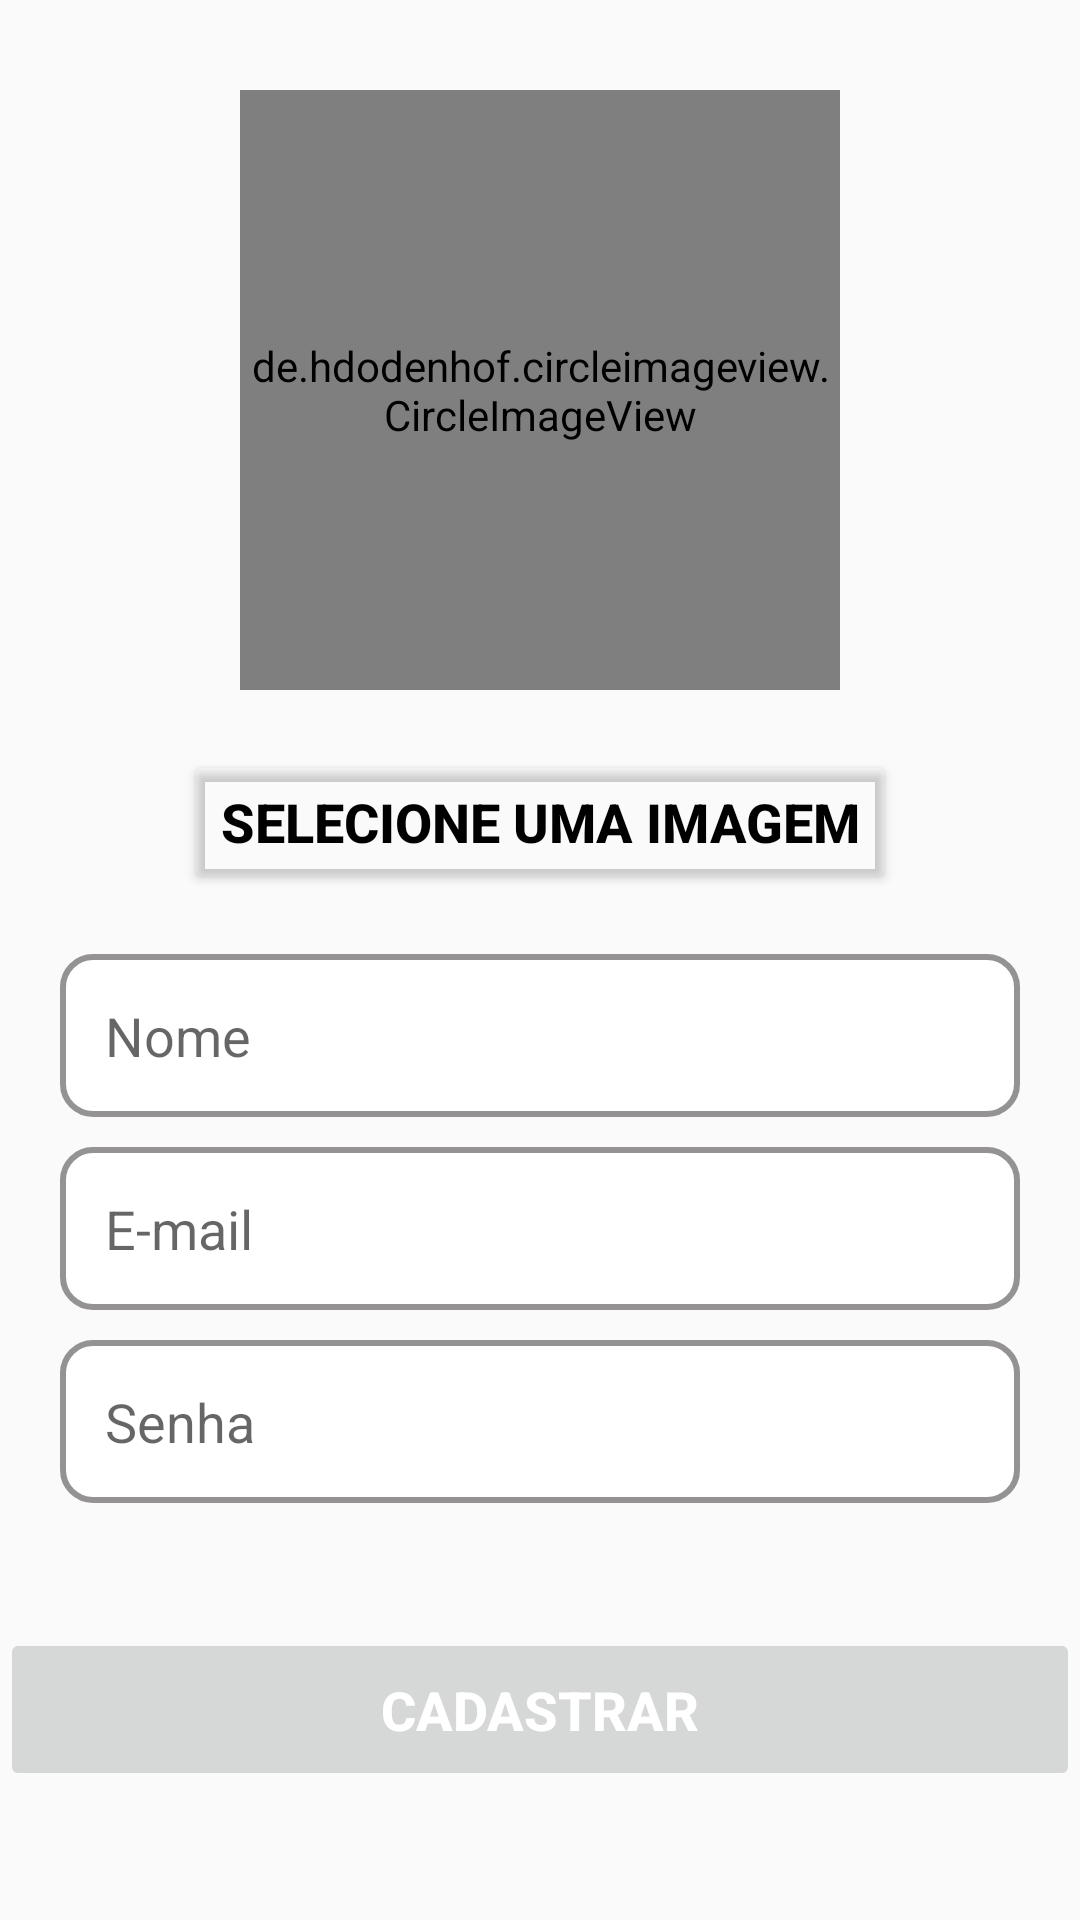

Reconstruct the res/layout file that produces this screen, plus the resources it refers to.
<!-- AndroidManifest.xml: application theme Theme.TIA -->
<!-- res/layout/activity_form_cadastro.xml -->
<?xml version="1.0" encoding="utf-8"?>
<androidx.core.widget.NestedScrollView
    android:layout_width="match_parent"
    android:layout_height="match_parent"
    android:fillViewport="true"
    xmlns:android="http://schemas.android.com/apk/res/android">


    <LinearLayout
        xmlns:android="http://schemas.android.com/apk/res/android"
        xmlns:app="http://schemas.android.com/apk/res-auto"
        xmlns:tools="http://schemas.android.com/tools"
        android:id="@+id/main"
        android:orientation="vertical"
        android:layout_width="match_parent"
        android:layout_height="match_parent"
        tools:context=".Form_Cadastro">

        <de.hdodenhof.circleimageview.CircleImageView
            android:id="@+id/fotoUsuario"
            android:layout_width="200dp"
            android:layout_height="200dp"
            android:src="@color/black"
            android:layout_gravity="center"
            android:layout_marginTop="30dp"/>
        <Button
            android:id="@+id/bt_selecionar_foto"
            android:layout_width="wrap_content"
            android:layout_height="wrap_content"
            android:text="Selecione uma imagem"
            android:textSize="18sp"
            android:textColor="@color/black"
            android:textStyle="bold"
            android:backgroundTint="@android:color/transparent"
            android:layout_gravity="center"
            android:layout_marginTop="20dp"/>

        <EditText
            android:id="@+id/edit_nome"
            android:layout_width="match_parent"
            android:layout_height="wrap_content"
            android:hint="Nome"
            android:background="@drawable/edit_text_shape"
            android:maxLines="1"
            android:inputType="text"
            android:padding="15dp"
            android:layout_marginStart="20dp"
            android:layout_marginEnd="20dp"
            android:layout_marginTop="20dp"/>

        <EditText
            android:id="@+id/edit_email"
            android:layout_width="match_parent"
            android:layout_height="wrap_content"
            android:hint="E-mail"
            android:background="@drawable/edit_text_shape"
            android:maxLines="1"
            android:inputType="textEmailAddress"
            android:padding="15dp"
            android:layout_marginStart="20dp"
            android:layout_marginEnd="20dp"
            android:layout_marginTop="10dp"/>

        <EditText
            android:id="@+id/edit_senha"
            android:layout_width="match_parent"
            android:layout_height="wrap_content"
            android:hint="Senha"
            android:maxLines="1"
            android:inputType="numberPassword"
            android:background="@drawable/edit_text_shape"
            android:padding="15dp"
            android:layout_marginStart="20dp"
            android:layout_marginEnd="20dp"
            android:layout_marginTop="10dp"/>

        <TextView
            android:id="@+id/txt_mensagem_erro"
            android:layout_width="wrap_content"
            android:layout_height="wrap_content"
            android:textColor="@color/red"
            android:textSize="16sp"
            android:layout_marginStart="20dp"/>

        <Button
            android:id="@+id/bt_cadastrar"
            android:layout_width="match_parent"
            android:layout_height="wrap_content"
            android:text="Cadastrar"
            android:textColor="@color/white"
            android:textSize="18sp"
            android:textStyle="bold"
            android:padding="15dp"
            android:layout_marginTop="20dp"
            android:enabled="false"/>








    </LinearLayout>
</androidx.core.widget.NestedScrollView>
<!-- resources referenced by this layout -->
<resources>
  <color name="black">#FF000000</color>
  <color name="red">#FF0000</color>
  <color name="white">#FFFFFFFF</color>
  <!-- drawable edit_text_shape (drawable) -->
  <?xml version="1.0" encoding="utf-8"?>
  <shape xmlns:android="http://schemas.android.com/apk/res/android">
      <solid android:color="@color/white"/>
      <corners android:radius="10dp" />
      <stroke android:color="@color/gray" android:width="2dp"/>
  </shape>
  <style name="Theme.TIA" parent="Base.Theme.TIA" />
  <color name="gray">#949292</color>
  <style name="Base.Theme.TIA" parent="Theme.AppCompat.DayNight.DarkActionBar">
          
          <item name="colorPrimary">@color/red</item>
          <item name="colorPrimaryVariant">@color/dark_red</item>
          <item name="android:statusBarColor">@color/dark_red</item>
          <item name="android:statusBarColor" tools:targetApi="l">?attr/colorPrimaryVariant</item>
  
      </style>
  <color name="dark_red">#CC0000</color>
</resources>
